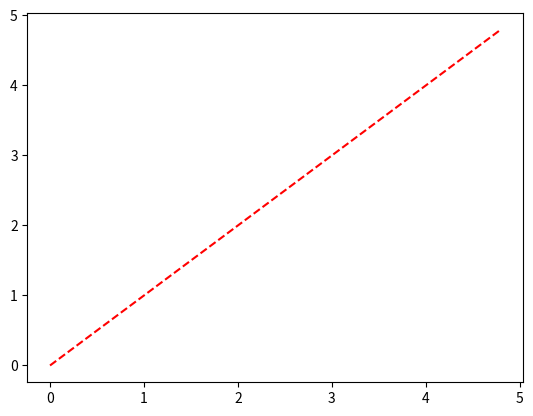

Write the Python code that produced this figure.
import matplotlib.pyplot as plt
import numpy as np

# evenly sampled time at 200ms intervals
t = np.arange(0., 5., 0.2)

# red dashes, blue squares and green triangles
plt.plot(t, t, 'r--')
plt.show()
